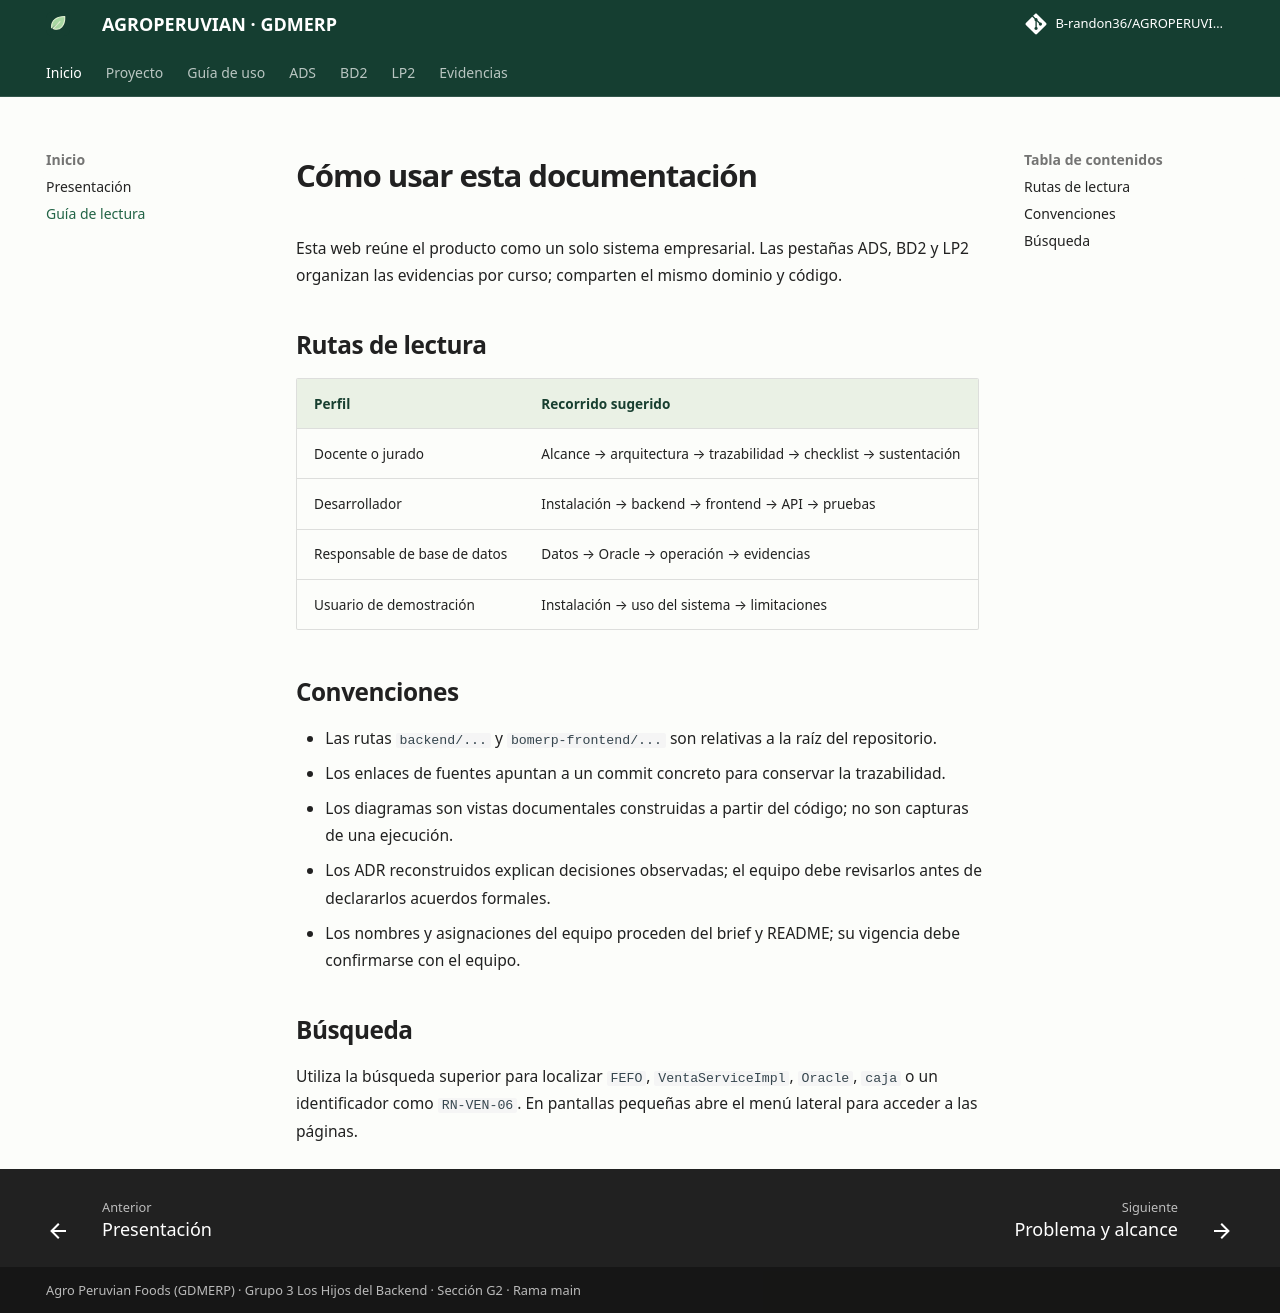

repository: B-randon36/AGROPERUVIANac · page: guia/lectura.html · generator: mkdocs

# Cómo usar esta documentación

Esta web reúne el producto como un solo sistema empresarial. Las pestañas ADS, BD2 y LP2 organizan las evidencias por curso; comparten el mismo dominio y código.

## Rutas de lectura

| Perfil | Recorrido sugerido |
|---|---|
| Docente o jurado | Alcance → arquitectura → trazabilidad → checklist → sustentación |
| Desarrollador | Instalación → backend → frontend → API → pruebas |
| Responsable de base de datos | Datos → Oracle → operación → evidencias |
| Usuario de demostración | Instalación → uso del sistema → limitaciones |

## Convenciones

- Las rutas `backend/...` y `bomerp-frontend/...` son relativas a la raíz del repositorio.
- Los enlaces de fuentes apuntan a un commit concreto para conservar la trazabilidad.
- Los diagramas son vistas documentales construidas a partir del código; no son capturas de una ejecución.
- Los ADR reconstruidos explican decisiones observadas; el equipo debe revisarlos antes de declararlos acuerdos formales.
- Los nombres y asignaciones del equipo proceden del brief y README; su vigencia debe confirmarse con el equipo.

## Búsqueda

Utiliza la búsqueda superior para localizar `FEFO`, `VentaServiceImpl`, `Oracle`, `caja` o un identificador como `RN-VEN-06`. En pantallas pequeñas abre el menú lateral para acceder a las páginas.
